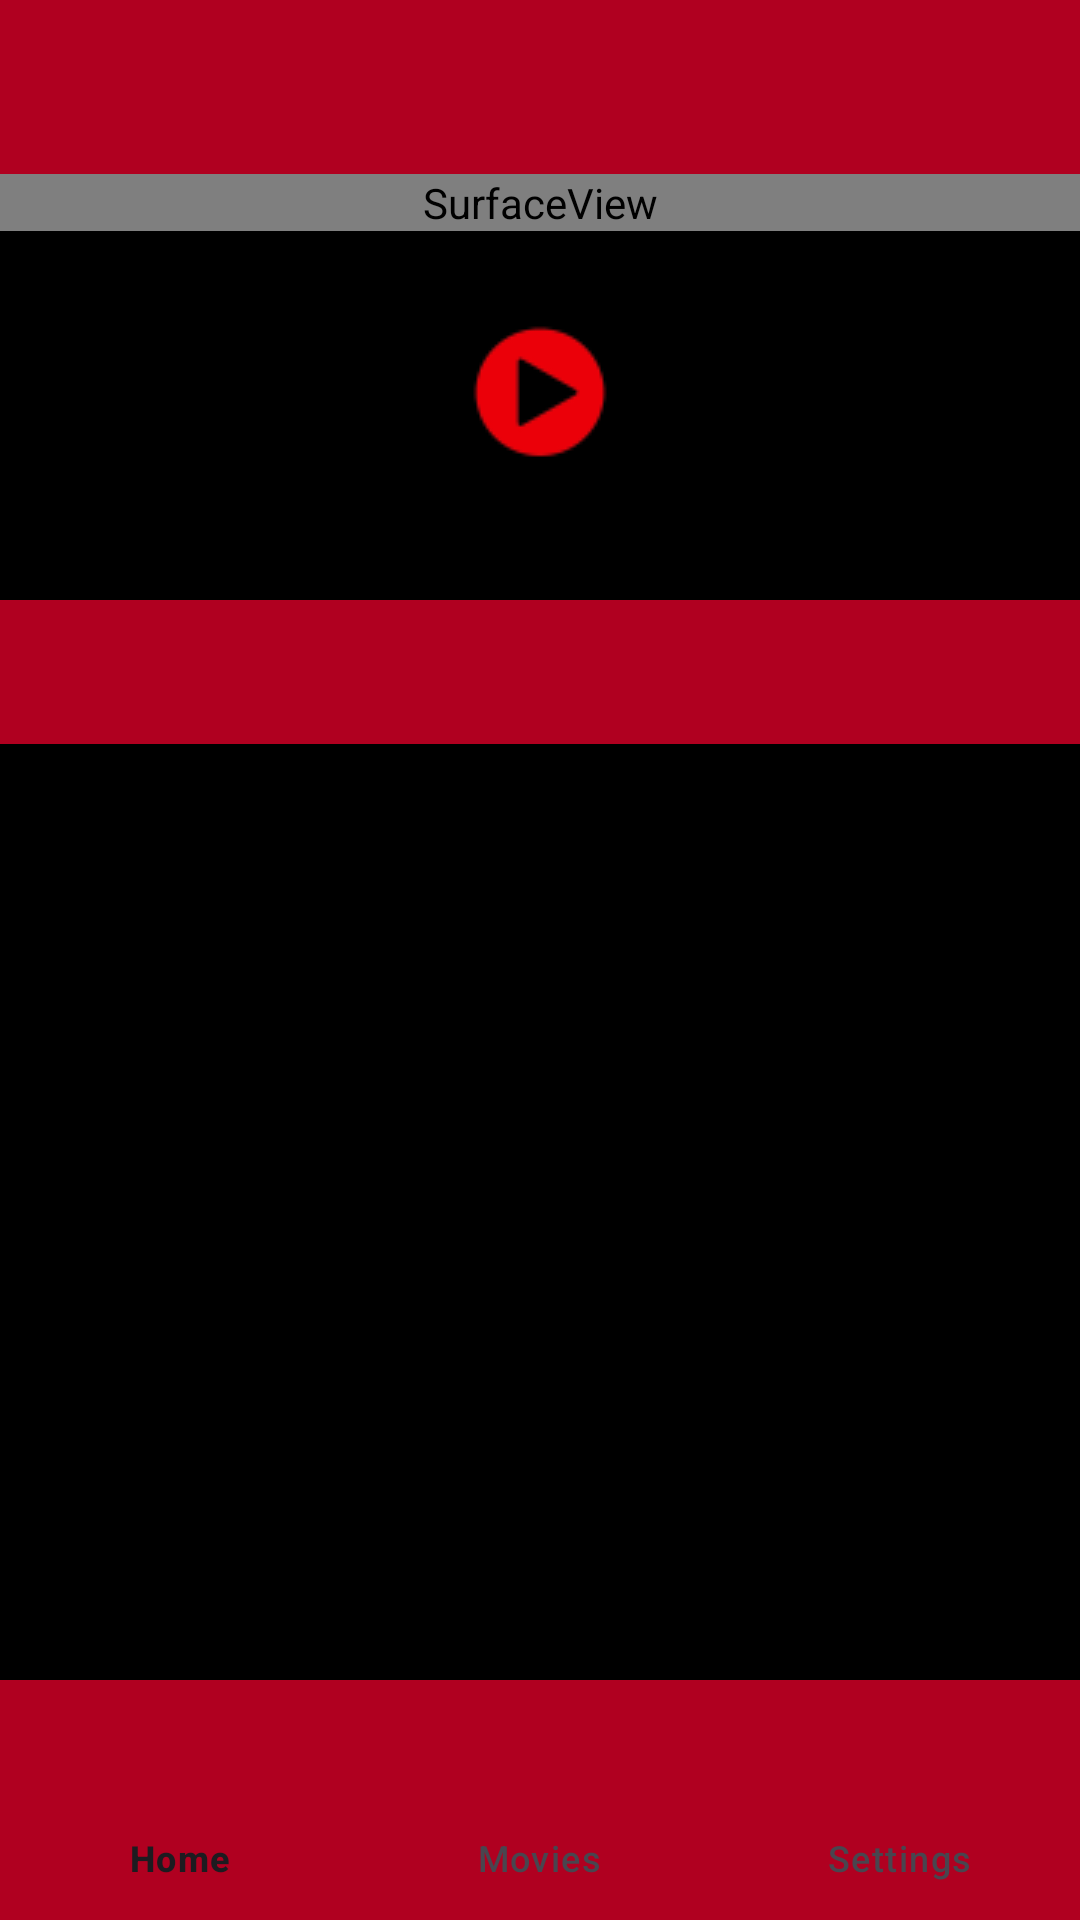

Layout XML and referenced resources for this Android screen:
<!-- AndroidManifest.xml: application theme Theme.Zozamax_app -->
<!-- res/layout/activity_main.xml -->
<androidx.drawerlayout.widget.DrawerLayout
    xmlns:android="http://schemas.android.com/apk/res/android"
    xmlns:app="http://schemas.android.com/apk/res-auto"
    xmlns:tools="http://schemas.android.com/tools"
    android:id="@+id/drawerLayout"
    android:layout_width="match_parent"
    android:layout_height="match_parent"
    android:background="@color/black">

    <androidx.constraintlayout.widget.ConstraintLayout
        android:layout_width="match_parent"
        android:layout_height="match_parent"
        android:orientation="vertical"
        tools:context=".MainActivity"
        android:id="@+id/main">

        <androidx.constraintlayout.widget.Guideline
            android:id="@+id/horizontalGuideline0"
            android:layout_width="wrap_content"
            android:layout_height="wrap_content"
            android:orientation="horizontal"
            app:layout_constraintGuide_percent="0.0"/>
        <androidx.constraintlayout.widget.Guideline
            android:id="@+id/horizontalGuideline1"
            android:layout_width="wrap_content"
            android:layout_height="wrap_content"
            android:orientation="horizontal"
            app:layout_constraintGuide_percent="0.1"/>
        <androidx.constraintlayout.widget.Guideline
            android:id="@+id/horizontalGuideline2"
            android:layout_width="wrap_content"
            android:layout_height="wrap_content"
            android:orientation="horizontal"
            app:layout_constraintGuide_percent="0.2"/>
        <androidx.constraintlayout.widget.Guideline
            android:id="@+id/horizontalGuideline3"
            android:layout_width="wrap_content"
            android:layout_height="wrap_content"
            android:orientation="horizontal"
            app:layout_constraintGuide_percent="0.3"/>
        <androidx.constraintlayout.widget.Guideline
            android:id="@+id/horizontalGuideline4"
            android:layout_width="wrap_content"
            android:layout_height="wrap_content"
            android:orientation="horizontal"
            app:layout_constraintGuide_percent="0.4"/>
        <androidx.constraintlayout.widget.Guideline
            android:id="@+id/horizontalGuideline5"
            android:layout_width="wrap_content"
            android:layout_height="wrap_content"
            android:orientation="horizontal"
            app:layout_constraintGuide_percent="0.5"/>
        <androidx.constraintlayout.widget.Guideline
            android:id="@+id/horizontalGuideline6"
            android:layout_width="wrap_content"
            android:layout_height="wrap_content"
            android:orientation="horizontal"
            app:layout_constraintGuide_percent="0.6"/>
        <androidx.constraintlayout.widget.Guideline
            android:id="@+id/horizontalGuideline7"
            android:layout_width="wrap_content"
            android:layout_height="wrap_content"
            android:orientation="horizontal"
            app:layout_constraintGuide_percent="0.7"/>
        <androidx.constraintlayout.widget.Guideline
            android:id="@+id/horizontalGuideline8"
            android:layout_width="wrap_content"
            android:layout_height="wrap_content"
            android:orientation="horizontal"
            app:layout_constraintGuide_percent="0.8"/>
        <androidx.constraintlayout.widget.Guideline
            android:id="@+id/horizontalGuideline9"
            android:layout_width="wrap_content"
            android:layout_height="wrap_content"
            android:orientation="horizontal"
            app:layout_constraintGuide_percent="0.9"/>
        <androidx.constraintlayout.widget.Guideline
            android:id="@+id/horizontalGuideline10"
            android:layout_width="wrap_content"
            android:layout_height="wrap_content"
            android:orientation="horizontal"
            app:layout_constraintGuide_percent="1.0"/>

        <androidx.appcompat.widget.Toolbar
            android:id="@+id/toolbar"
            android:layout_width="match_parent"
            android:layout_height="?attr/actionBarSize"
            android:background="@color/red"
            app:titleTextColor="@color/black"
            app:layout_constraintTop_toTopOf="@+id/main"
            app:layout_constraintStart_toStartOf="@+id/main"
            app:layout_constraintEnd_toEndOf="@+id/main" >

        </androidx.appcompat.widget.Toolbar>
        <FrameLayout
            android:id="@+id/frameLayout"
            android:layout_width="match_parent"
            android:layout_height="150dp"
            app:layout_constraintTop_toBottomOf="@+id/horizontalGuideline1"
            app:layout_constraintBottom_toTopOf="@+id/horizontalGuideline3"
            app:layout_constraintStart_toStartOf="@+id/main"
            app:layout_constraintEnd_toEndOf="@+id/main"
            android:layout_marginTop="10dp">

            <SurfaceView
                android:id="@+id/trailerSurfaceView"
                android:layout_width="match_parent"
                android:layout_height="wrap_content" />
            <ImageButton
                android:id="@+id/playPauseButton"
                android:layout_width="wrap_content"
                android:layout_height="wrap_content"
                android:src="@drawable/play"
                android:onClick="onPlayPauseClick"
                android:layout_gravity="center"
                android:background="@color/black"
                />

        </FrameLayout>

        <com.google.android.material.tabs.TabLayout
            android:id="@+id/tab_layout"
            android:layout_width="0dp"
            android:layout_height="wrap_content"
            app:layout_constraintTop_toBottomOf="@id/horizontalGuideline3"
            app:layout_constraintBottom_toTopOf="@+id/horizontalGuideline4"
            app:layout_constraintStart_toStartOf="@+id/main"
           app:layout_constraintEnd_toEndOf="@+id/main"
            app:tabMode="fixed"
            app:tabGravity="fill"
            android:background="@color/red">

        </com.google.android.material.tabs.TabLayout>

        <androidx.viewpager2.widget.ViewPager2
            android:id="@+id/view_pager"
            android:layout_width="match_parent"
            android:layout_height="match_parent"
            app:layout_behavior="@string/appbar_scrolling_view_behavior" />

        <com.google.android.material.bottomnavigation.BottomNavigationView
            android:id="@+id/bottom_navigation_view"
            android:layout_width="0dp"
            android:layout_height="wrap_content"
            app:layout_constraintBottom_toBottomOf="@id/horizontalGuideline10"
            app:layout_constraintStart_toStartOf="@+id/main"
            app:layout_constraintEnd_toEndOf="@+id/main"
            app:menu="@menu/bottom_navigation_menu"
            android:background="@color/red"
            android:textAlignment="center"/>

    </androidx.constraintlayout.widget.ConstraintLayout>

    <com.google.android.material.navigation.NavigationView
        android:id="@+id/navigationView"
        android:layout_width="wrap_content"
        android:layout_height="match_parent"
        android:layout_gravity="start"
        app:menu="@menu/navigation_menu"
        app:itemTextColor="@color/black"
        android:background="@color/grey"/>



</androidx.drawerlayout.widget.DrawerLayout>
<!-- resources referenced by this layout -->
<resources>
  <color name="black">#FF000000</color>
  <color name="grey">#a6a6a6</color>
  <color name="red">#B00020</color>
  <!-- drawable play: png bitmap (drawable, 2034 bytes) -->
  <style name="Theme.Zozamax_app" parent="Base.Theme.Zozamax_app" />
  <style name="Base.Theme.Zozamax_app" parent="Theme.Material3.DayNight.NoActionBar">
          
          
      </style>
</resources>
